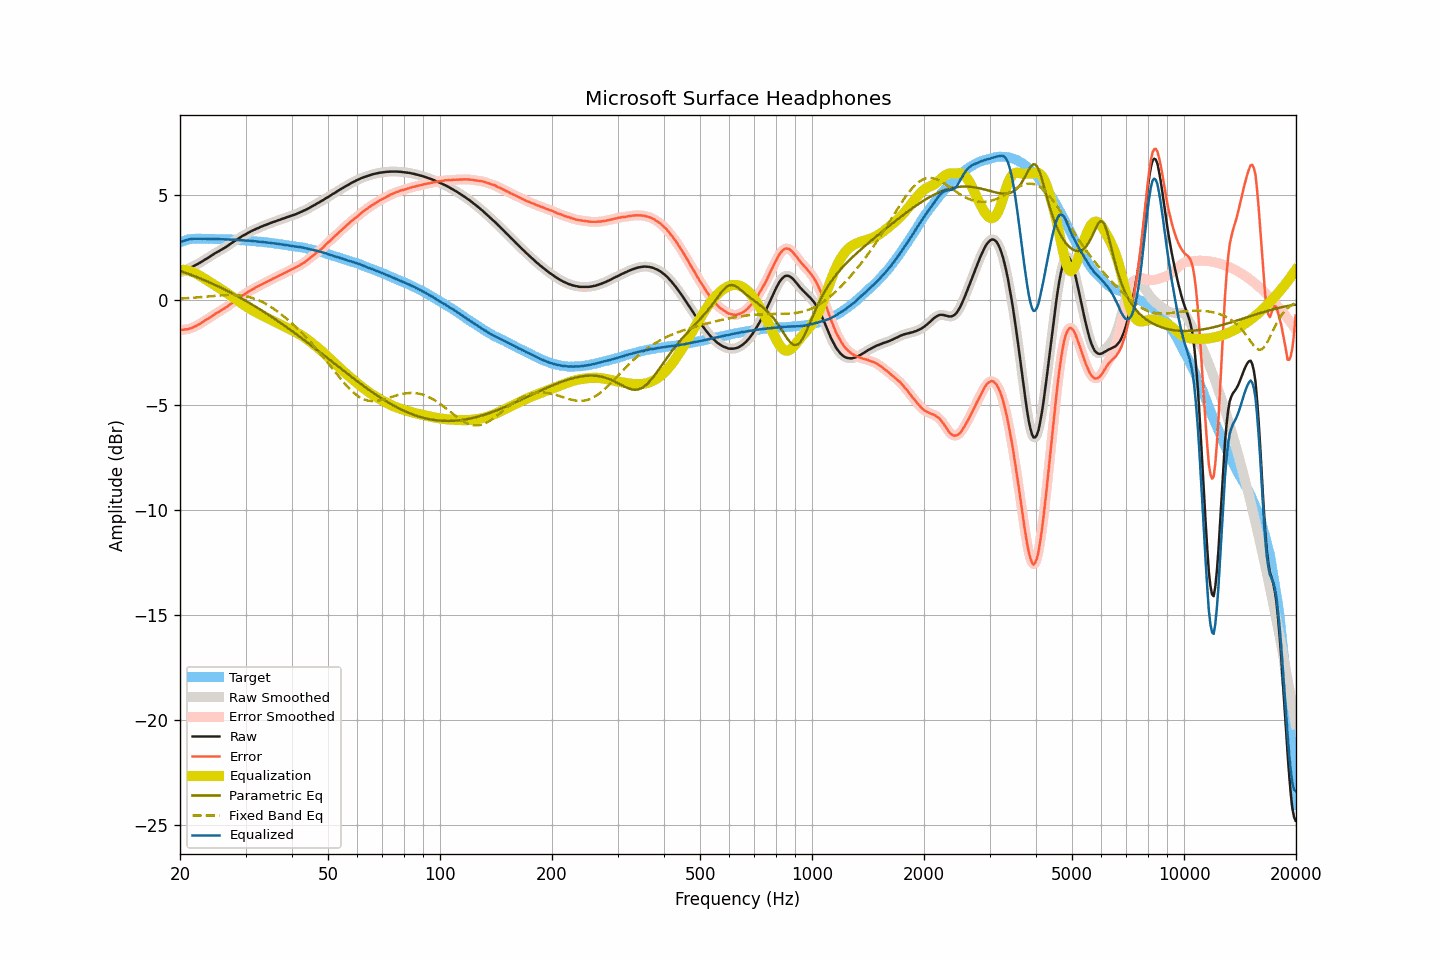

The data file committed next to this chart (first rows):
frequency, raw, smoothed, error, error_smoothed, equalization, parametric_eq, fixed_band_eq, equalized_raw, equalized_smoothed, target
20.00, 1.30, 1.30, -1.43, -1.43, 1.43, 1.38, 0.06, 2.74, 2.74, 2.74
20.20, 1.33, 1.33, -1.43, -1.43, 1.43, 1.35, 0.06, 2.77, 2.77, 2.76
20.40, 1.36, 1.37, -1.43, -1.43, 1.43, 1.33, 0.07, 2.79, 2.79, 2.79
20.61, 1.40, 1.40, -1.41, -1.42, 1.42, 1.30, 0.07, 2.82, 2.82, 2.81
20.81, 1.43, 1.44, -1.41, -1.41, 1.41, 1.27, 0.08, 2.84, 2.84, 2.84
21.02, 1.47, 1.47, -1.40, -1.39, 1.39, 1.24, 0.08, 2.86, 2.86, 2.87
21.23, 1.51, 1.51, -1.37, -1.37, 1.37, 1.21, 0.09, 2.88, 2.88, 2.88
21.44, 1.54, 1.55, -1.35, -1.35, 1.34, 1.18, 0.09, 2.89, 2.89, 2.89
21.66, 1.58, 1.58, -1.32, -1.31, 1.32, 1.16, 0.10, 2.90, 2.90, 2.90
21.87, 1.62, 1.62, -1.28, -1.28, 1.28, 1.13, 0.10, 2.91, 2.91, 2.90
22.09, 1.66, 1.66, -1.25, -1.24, 1.24, 1.10, 0.11, 2.91, 2.91, 2.91
22.31, 1.70, 1.70, -1.20, -1.20, 1.20, 1.06, 0.11, 2.91, 2.91, 2.91
22.54, 1.74, 1.75, -1.17, -1.16, 1.16, 1.03, 0.12, 2.90, 2.90, 2.91
22.76, 1.79, 1.79, -1.11, -1.11, 1.11, 1.00, 0.13, 2.91, 2.90, 2.91
22.99, 1.83, 1.84, -1.06, -1.06, 1.07, 0.97, 0.13, 2.90, 2.90, 2.90
23.22, 1.88, 1.88, -1.01, -1.01, 1.02, 0.94, 0.14, 2.90, 2.90, 2.90
23.45, 1.93, 1.93, -0.96, -0.96, 0.97, 0.91, 0.15, 2.90, 2.90, 2.90
23.69, 1.97, 1.98, -0.92, -0.92, 0.92, 0.87, 0.15, 2.89, 2.90, 2.90
23.92, 2.02, 2.02, -0.87, -0.87, 0.87, 0.84, 0.16, 2.89, 2.89, 2.89
24.16, 2.07, 2.07, -0.83, -0.83, 0.82, 0.80, 0.17, 2.90, 2.89, 2.90
24.40, 2.12, 2.13, -0.78, -0.77, 0.77, 0.77, 0.17, 2.90, 2.90, 2.90
24.65, 2.17, 2.17, -0.72, -0.72, 0.72, 0.73, 0.18, 2.90, 2.90, 2.89
24.89, 2.22, 2.22, -0.67, -0.67, 0.68, 0.70, 0.19, 2.90, 2.90, 2.89
25.14, 2.26, 2.27, -0.63, -0.62, 0.63, 0.66, 0.19, 2.89, 2.89, 2.89
25.39, 2.30, 2.31, -0.58, -0.58, 0.58, 0.63, 0.20, 2.88, 2.89, 2.89
25.65, 2.35, 2.35, -0.53, -0.53, 0.53, 0.59, 0.20, 2.89, 2.88, 2.89
25.91, 2.39, 2.40, -0.48, -0.48, 0.48, 0.55, 0.21, 2.88, 2.88, 2.88
26.16, 2.44, 2.44, -0.43, -0.44, 0.44, 0.52, 0.21, 2.88, 2.88, 2.88
26.43, 2.48, 2.49, -0.39, -0.39, 0.39, 0.48, 0.22, 2.87, 2.87, 2.87
26.69, 2.53, 2.53, -0.34, -0.34, 0.34, 0.44, 0.22, 2.87, 2.87, 2.87
26.96, 2.58, 2.59, -0.29, -0.29, 0.28, 0.40, 0.22, 2.87, 2.87, 2.87
27.23, 2.64, 2.64, -0.23, -0.23, 0.23, 0.36, 0.23, 2.87, 2.87, 2.87
27.50, 2.69, 2.69, -0.18, -0.17, 0.17, 0.32, 0.23, 2.87, 2.87, 2.87
27.77, 2.74, 2.75, -0.11, -0.12, 0.12, 0.28, 0.23, 2.86, 2.86, 2.86
28.05, 2.79, 2.79, -0.06, -0.06, 0.06, 0.24, 0.22, 2.86, 2.86, 2.86
28.33, 2.84, 2.84, -0.00, -0.00, 0.01, 0.20, 0.22, 2.85, 2.85, 2.84
28.62, 2.89, 2.89, 0.05, 0.05, -0.05, 0.16, 0.22, 2.84, 2.84, 2.84
28.90, 2.94, 2.94, 0.10, 0.11, -0.10, 0.12, 0.21, 2.84, 2.84, 2.84
29.19, 2.99, 2.99, 0.16, 0.16, -0.16, 0.08, 0.20, 2.84, 2.84, 2.83
29.48, 3.04, 3.04, 0.21, 0.21, -0.21, 0.03, 0.19, 2.84, 2.83, 2.84
29.78, 3.08, 3.08, 0.26, 0.26, -0.26, -0.01, 0.18, 2.83, 2.83, 2.83
30.08, 3.12, 3.13, 0.30, 0.30, -0.31, -0.05, 0.16, 2.82, 2.82, 2.82
30.38, 3.17, 3.17, 0.36, 0.36, -0.36, -0.10, 0.15, 2.82, 2.81, 2.81
30.68, 3.21, 3.21, 0.40, 0.41, -0.40, -0.14, 0.13, 2.81, 2.81, 2.81
30.99, 3.25, 3.25, 0.45, 0.45, -0.45, -0.19, 0.11, 2.80, 2.81, 2.80
31.30, 3.29, 3.29, 0.50, 0.49, -0.49, -0.23, 0.09, 2.80, 2.80, 2.80
31.61, 3.32, 3.33, 0.53, 0.54, -0.54, -0.28, 0.06, 2.79, 2.79, 2.79
31.93, 3.36, 3.36, 0.58, 0.58, -0.58, -0.33, 0.03, 2.78, 2.78, 2.78
32.24, 3.39, 3.39, 0.62, 0.62, -0.62, -0.37, 0.00, 2.77, 2.77, 2.77
32.57, 3.42, 3.43, 0.66, 0.66, -0.66, -0.42, -0.03, 2.76, 2.77, 2.77
32.89, 3.46, 3.46, 0.70, 0.70, -0.70, -0.47, -0.06, 2.76, 2.76, 2.76
33.22, 3.49, 3.49, 0.74, 0.74, -0.74, -0.52, -0.10, 2.76, 2.75, 2.75
33.55, 3.52, 3.53, 0.78, 0.78, -0.78, -0.56, -0.14, 2.75, 2.75, 2.75
33.89, 3.55, 3.55, 0.82, 0.82, -0.82, -0.61, -0.18, 2.74, 2.74, 2.74
34.23, 3.58, 3.58, 0.85, 0.85, -0.86, -0.66, -0.22, 2.73, 2.73, 2.73
34.57, 3.61, 3.61, 0.89, 0.89, -0.89, -0.71, -0.27, 2.72, 2.72, 2.72
34.92, 3.64, 3.64, 0.94, 0.93, -0.93, -0.76, -0.32, 2.71, 2.71, 2.71
35.27, 3.67, 3.67, 0.97, 0.97, -0.97, -0.81, -0.36, 2.70, 2.70, 2.70
35.62, 3.70, 3.70, 1.01, 1.01, -1.01, -0.86, -0.42, 2.69, 2.69, 2.69
35.97, 3.72, 3.73, 1.05, 1.05, -1.05, -0.92, -0.47, 2.68, 2.68, 2.68
... 635 more rows
